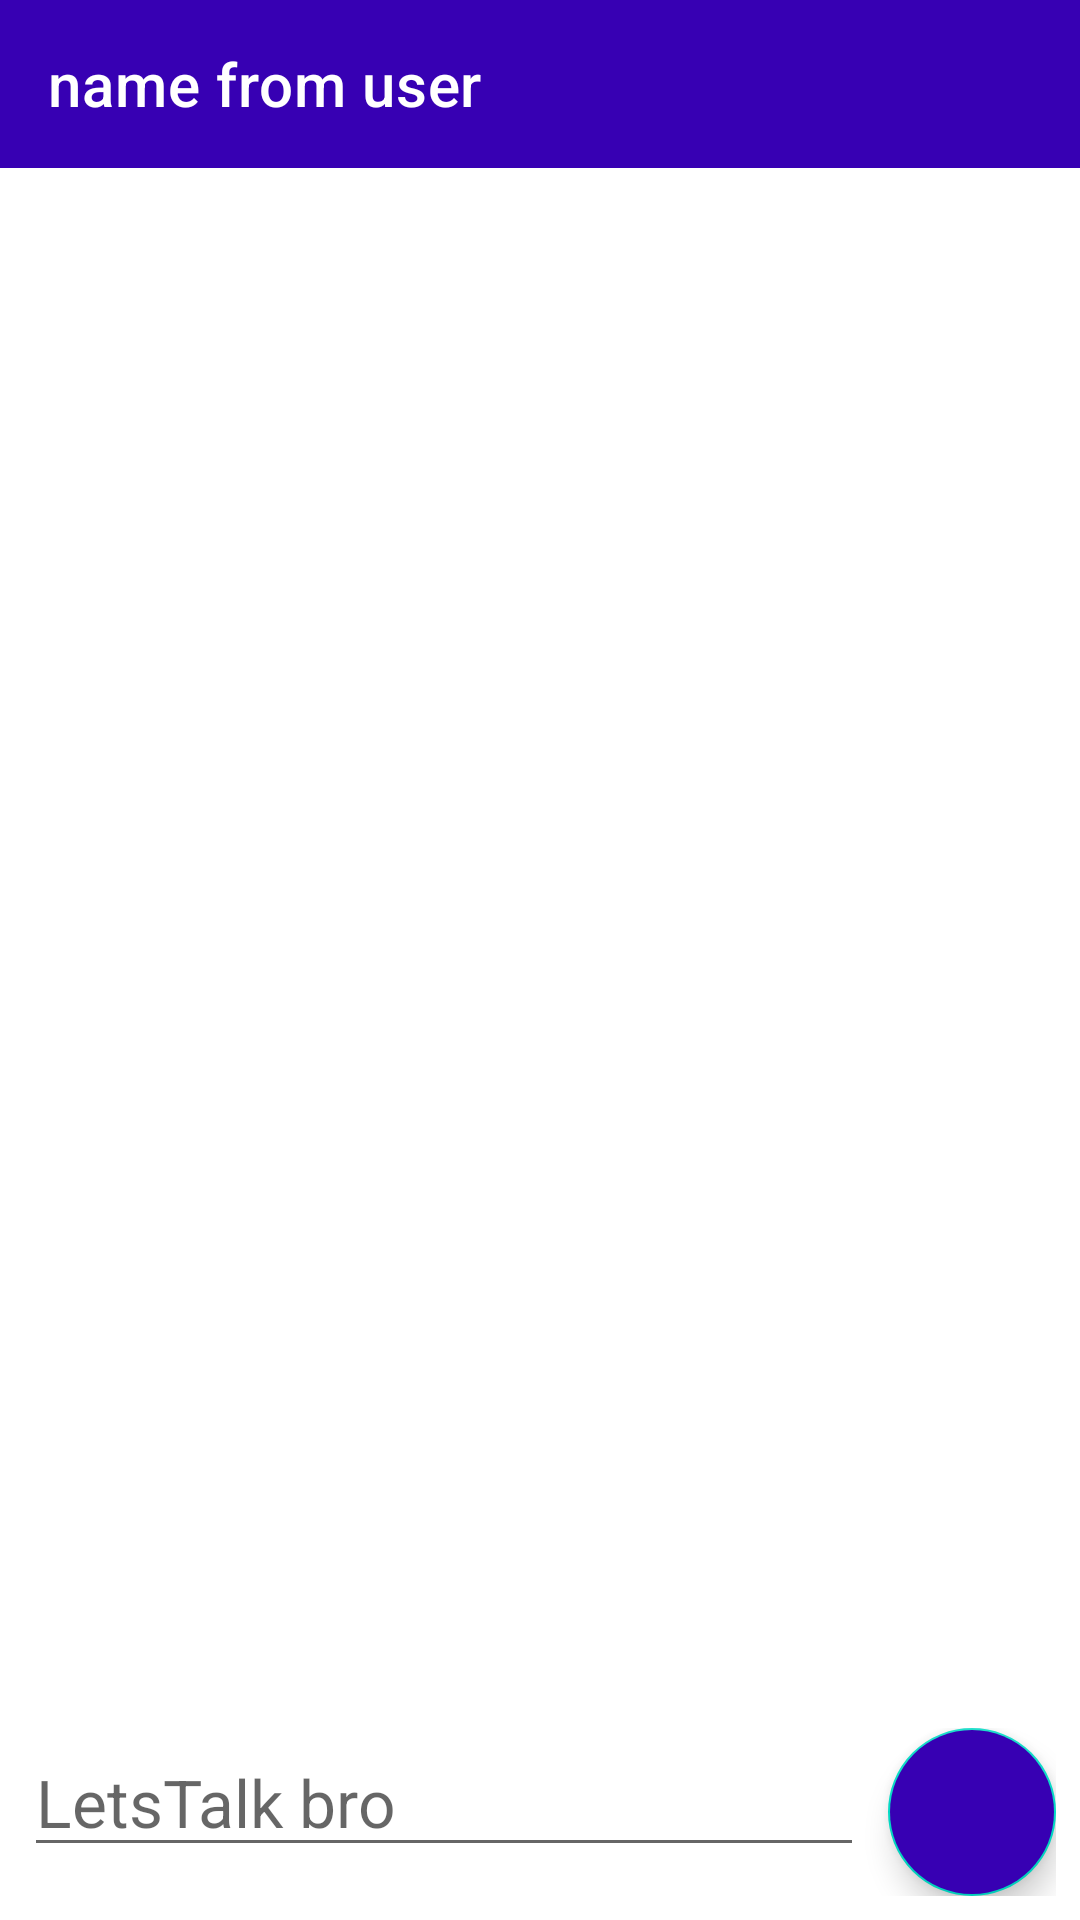

Here is an Android app screen rendered from its layout file. Give the layout XML and the strings, colors and styles it references.
<!-- AndroidManifest.xml: application theme Theme.LestTalk -->
<!-- res/layout/fragment_conversa.xml -->
<?xml version="1.0" encoding="utf-8"?>
<androidx.constraintlayout.widget.ConstraintLayout
    xmlns:android="http://schemas.android.com/apk/res/android"
    xmlns:tools="http://schemas.android.com/tools"
    android:layout_width="match_parent"
    android:layout_height="match_parent"
    xmlns:app="http://schemas.android.com/apk/res-auto"
    tools:context=".fragment.ConversaFragment">

    <androidx.appcompat.widget.Toolbar
        android:id="@+id/toolbar_conversa"
        android:layout_width="match_parent"
        android:layout_height="wrap_content"
        app:title="name from user"
        app:titleTextColor="@color/white"
        app:navigationIcon="@drawable/ic_back"
        android:background="@color/purple_700"
        app:layout_constraintTop_toTopOf="parent"
        app:layout_constraintStart_toStartOf="parent"
        app:layout_constraintEnd_toEndOf="parent"/>

    <androidx.recyclerview.widget.RecyclerView
        android:id="@+id/rectcleview_talk"
        android:layout_width="0dp"
        android:layout_height="0dp"
        tools:itemCount="5"
        tools:listitem="@layout/layout_message_received"
        app:layoutManager="androidx.recyclerview.widget.LinearLayoutManager"
        app:layout_constraintTop_toBottomOf="@id/toolbar_conversa"
        app:layout_constraintStart_toStartOf="parent"
        app:layout_constraintEnd_toEndOf="parent"
        app:layout_constraintBottom_toTopOf="@id/linearleyout"/>

    <LinearLayout
        android:id="@+id/linearleyout"
        android:layout_width="match_parent"
        android:layout_height="wrap_content"
        android:orientation="horizontal"
        android:layout_margin="8dp"
        app:layout_constraintBottom_toBottomOf="parent"
        app:layout_constraintStart_toStartOf="parent"
        app:layout_constraintEnd_toEndOf="parent">
        <EditText
            android:id="@+id/edit_message"
            android:layout_width="wrap_content"
            android:textSize="22sp"
            android:maxLines="7"
            android:layout_marginEnd="8dp"
            android:layout_weight="2"
            android:layout_height="wrap_content"
            android:hint="LetsTalk bro"/>

        <com.google.android.material.floatingactionbutton.FloatingActionButton
            android:id="@+id/bt_float"
            android:layout_width="wrap_content"
            android:layout_weight="0"
            android:layout_height="wrap_content"
            android:src="@drawable/ic_send"
            android:backgroundTint="@color/purple_700"/>
    </LinearLayout>

</androidx.constraintlayout.widget.ConstraintLayout>
<!-- res/layout/layout_message_received.xml (included above) -->
<?xml version="1.0" encoding="utf-8"?>
<androidx.constraintlayout.widget.ConstraintLayout xmlns:android="http://schemas.android.com/apk/res/android"
    xmlns:tools="http://schemas.android.com/tools"
    android:layout_width="match_parent"
    android:layout_height="wrap_content"
    android:padding="8dp"
    xmlns:app="http://schemas.android.com/apk/res-auto">

    <ImageView
        android:id="@+id/image_mensagem"
        android:layout_width="50dp"
        android:layout_height="50dp"
        app:layout_constraintStart_toStartOf="parent"
        app:layout_constraintTop_toTopOf="parent"
        tools:srcCompat="@tools:sample/avatars" />

    <TextView
        android:id="@+id/txt_mensagem_received"
        android:layout_width="0dp"
        android:layout_height="wrap_content"
        android:textSize="16sp"
        android:layout_marginEnd="8dp"
        android:layout_marginStart="8dp"
        android:text="Mensage received, Mensage received, Mensage received, Mensage received, Mensage received, Mensage received, Mensage received"
        app:layout_constraintTop_toTopOf="@id/image_mensagem"
        app:layout_constraintStart_toEndOf="@id/image_mensagem"
        app:layout_constraintEnd_toEndOf="parent"/>

</androidx.constraintlayout.widget.ConstraintLayout>
<!-- resources referenced by this layout -->
<resources>
  <style name="Theme.LestTalk" parent="Theme.MaterialComponents.DayNight.NoActionBar">
          
          <item name="colorPrimary">@color/purple_500</item>
          <item name="colorPrimaryVariant">@color/purple_700</item>
          <item name="colorOnPrimary">@color/white</item>
          
          <item name="colorSecondary">@color/teal_200</item>
          <item name="colorSecondaryVariant">@color/teal_700</item>
          <item name="colorOnSecondary">@color/black</item>
          
          <item name="android:statusBarColor" tools:targetApi="l">?attr/colorPrimaryVariant</item>
          
      </style>
  <!-- not gathered from this repository: default colours our renderer supplied (Android Studio template values) -->
  <color name="purple_500">#FF6200EE</color>
  <color name="purple_700">#FF3700B3</color>
  <color name="teal_200">#FF03DAC5</color>
  <color name="teal_700">#FF018786</color>
  <color name="black">#FF000000</color>
  <color name="white">#FFFFFFFF</color>
</resources>
